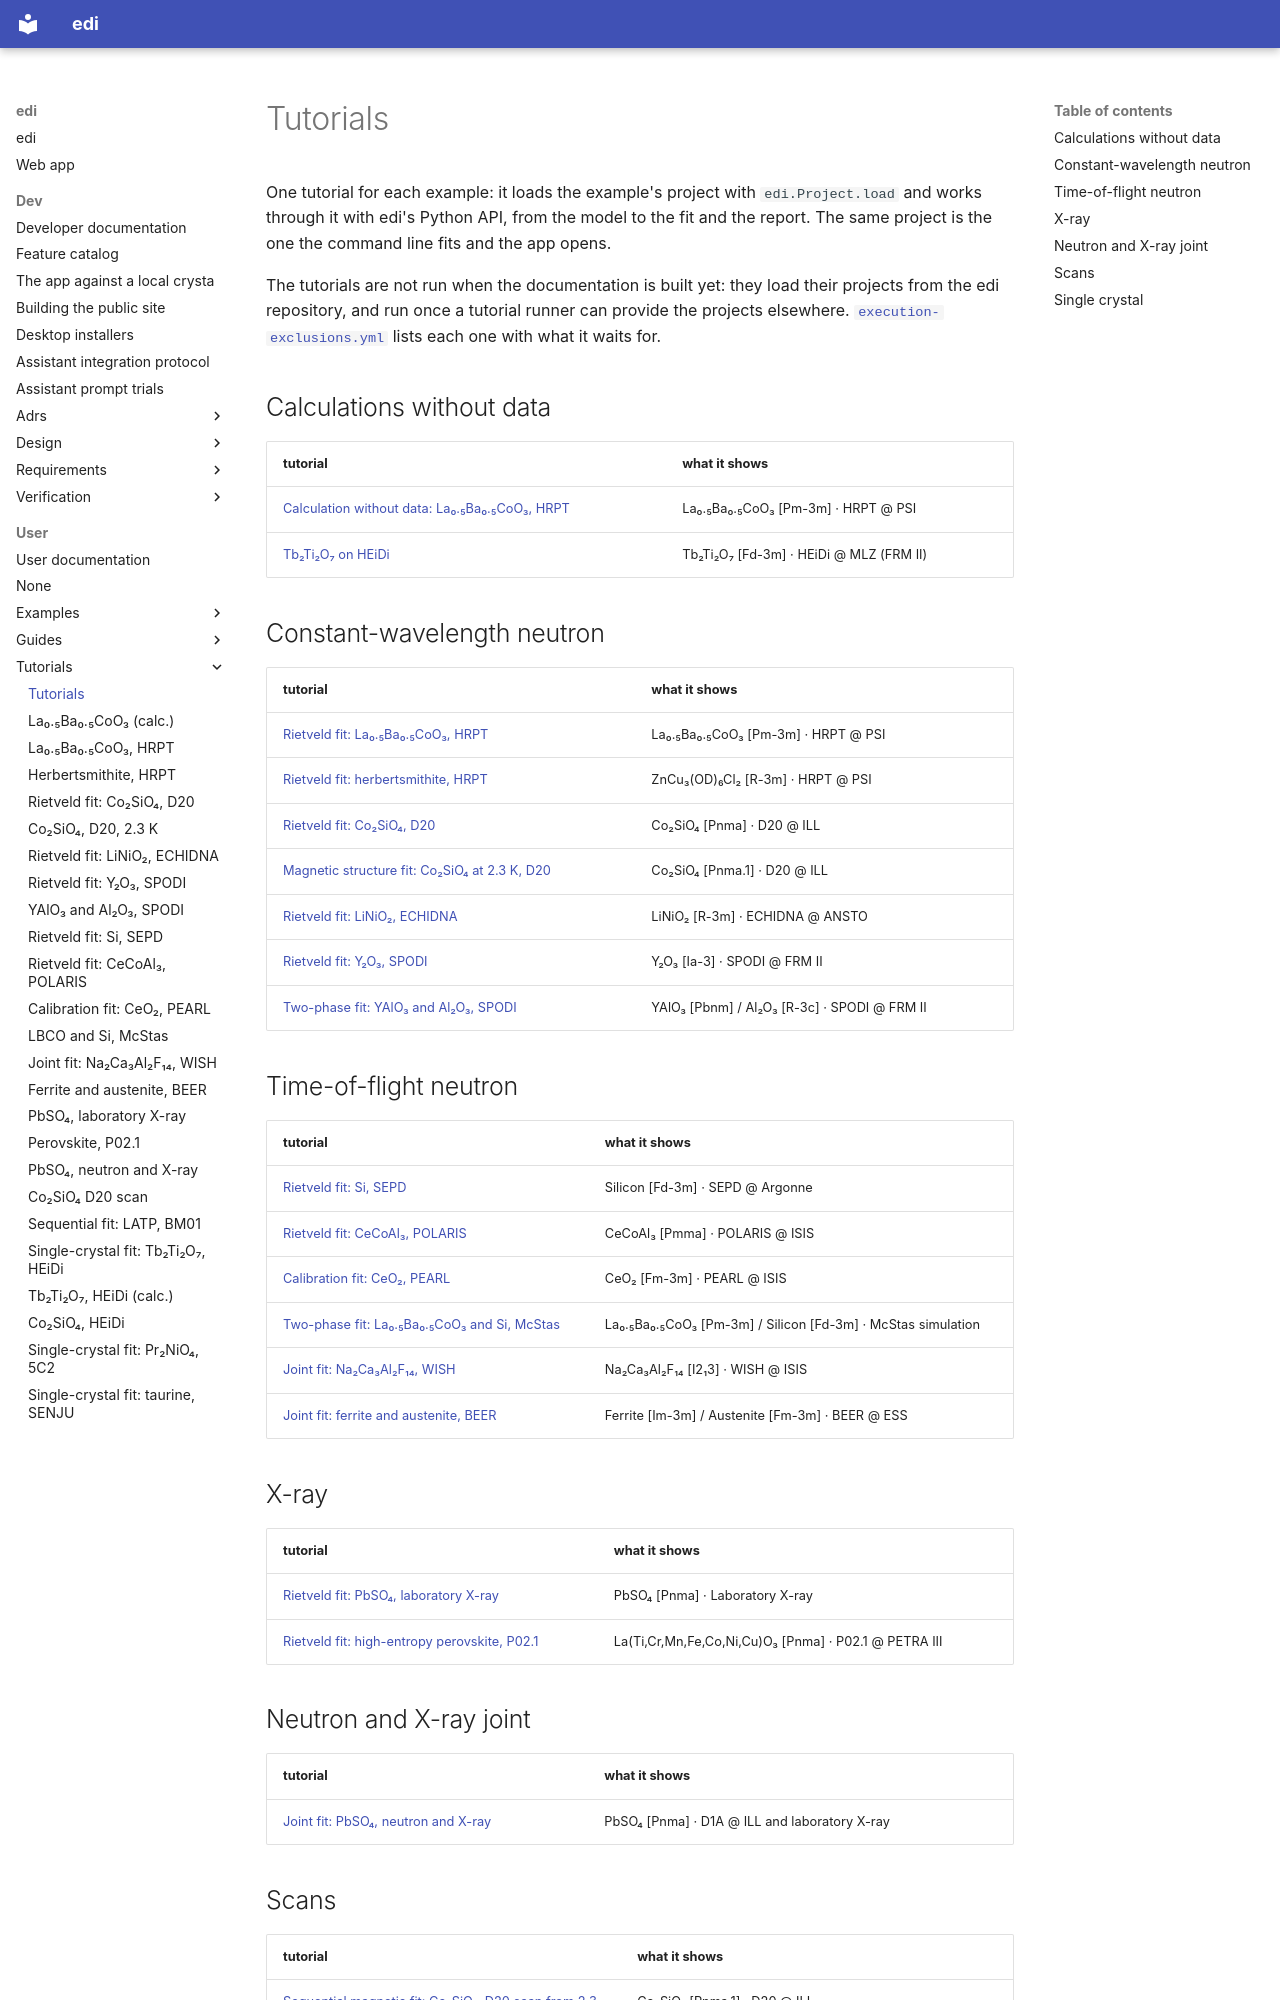

repository: enhantica/edi · page: user/tutorials/index.html · generator: mkdocs

# Tutorials

One tutorial for each example: it loads the example's project with `edi.Project.load` and works through it with
edi's Python API, from the model to the fit and the report. The same project is the one the command line fits and
the app opens.

The tutorials are not run when the documentation is built yet: they load their projects from the edi repository,
and run once a tutorial runner can provide the projects elsewhere. [`execution-exclusions.yml`](execution-exclusions.yml)
lists each one with what it waits for.

## Calculations without data

| tutorial | what it shows |
| --- | --- |
| [Calculation without data: La₀.₅Ba₀.₅CoO₃, HRPT](pd-neut-cwl_lbco_simulation.ipynb) | La₀.₅Ba₀.₅CoO₃ [Pm-3m] · HRPT @ PSI |
| [Tb₂Ti₂O₇ on HEiDi](sc-neut-cwl_tb2ti2o7-heidi_simulation.ipynb) | Tb₂Ti₂O₇ [Fd-3m] · HEiDi @ MLZ (FRM II) |

## Constant-wavelength neutron

| tutorial | what it shows |
| --- | --- |
| [Rietveld fit: La₀.₅Ba₀.₅CoO₃, HRPT](pd-neut-cwl_lbco-hrpt.ipynb) | La₀.₅Ba₀.₅CoO₃ [Pm-3m] · HRPT @ PSI |
| [Rietveld fit: herbertsmithite, HRPT](pd-neut-cwl_hs-hrpt.ipynb) | ZnCu₃(OD)₆Cl₂ [R-3m] · HRPT @ PSI |
| [Rietveld fit: Co₂SiO₄, D20](pd-neut-cwl_cosio-d20.ipynb) | Co₂SiO₄ [Pnma] · D20 @ ILL |
| [Magnetic structure fit: Co₂SiO₄ at 2.3 K, D20](pd-neut-cwl_cosio-d20_2k.ipynb) | Co₂SiO₄ [Pnma.1] · D20 @ ILL |
| [Rietveld fit: LiNiO₂, ECHIDNA](pd-neut-cwl_lmo-echidna.ipynb) | LiNiO₂ [R-3m] · ECHIDNA @ ANSTO |
| [Rietveld fit: Y₂O₃, SPODI](pd-neut-cwl_y2o3-spodi.ipynb) | Y₂O₃ [Ia-3] · SPODI @ FRM II |
| [Two-phase fit: YAlO₃ and Al₂O₃, SPODI](pd-neut-cwl_yalo3-al2o3-spodi.ipynb) | YAlO₃ [Pbnm] / Al₂O₃ [R-3c] · SPODI @ FRM II |

## Time-of-flight neutron

| tutorial | what it shows |
| --- | --- |
| [Rietveld fit: Si, SEPD](pd-neut-tof_si-sepd.ipynb) | Silicon [Fd-3m] · SEPD @ Argonne |
| [Rietveld fit: CeCoAl₃, POLARIS](pd-neut-tof_cecoal-polaris.ipynb) | CeCoAl₃ [Pmma] · POLARIS @ ISIS |
| [Calibration fit: CeO₂, PEARL](pd-neut-tof_ceo2-pearl.ipynb) | CeO₂ [Fm-3m] · PEARL @ ISIS |
| [Two-phase fit: La₀.₅Ba₀.₅CoO₃ and Si, McStas](pd-neut-tof_lbco-si-mcstas.ipynb) | La₀.₅Ba₀.₅CoO₃ [Pm-3m] / Silicon [Fd-3m] · McStas simulation |
| [Joint fit: Na₂Ca₃Al₂F₁₄, WISH](pd-neut-tof_ncaf-wish.ipynb) | Na₂Ca₃Al₂F₁₄ [I2₁3] · WISH @ ISIS |
| [Joint fit: ferrite and austenite, BEER](pd-neut-tof_ferrite-austenite-beer.ipynb) | Ferrite [Im-3m] / Austenite [Fm-3m] · BEER @ ESS |

## X-ray

| tutorial | what it shows |
| --- | --- |
| [Rietveld fit: PbSO₄, laboratory X-ray](pd-xray-cwl_pbso4-lab.ipynb) | PbSO₄ [Pnma] · Laboratory X-ray |
| [Rietveld fit: high-entropy perovskite, P02.1](pd-xray-cwl_lam7o3-p021.ipynb) | La(Ti,Cr,Mn,Fe,Co,Ni,Cu)O₃ [Pnma] · P02.1 @ PETRA III |

## Neutron and X-ray joint

| tutorial | what it shows |
| --- | --- |
| [Joint fit: PbSO₄, neutron and X-ray](pd-neut-xray-cwl_pbso4-d1a-lab.ipynb) | PbSO₄ [Pnma] · D1A @ ILL and laboratory X-ray |
